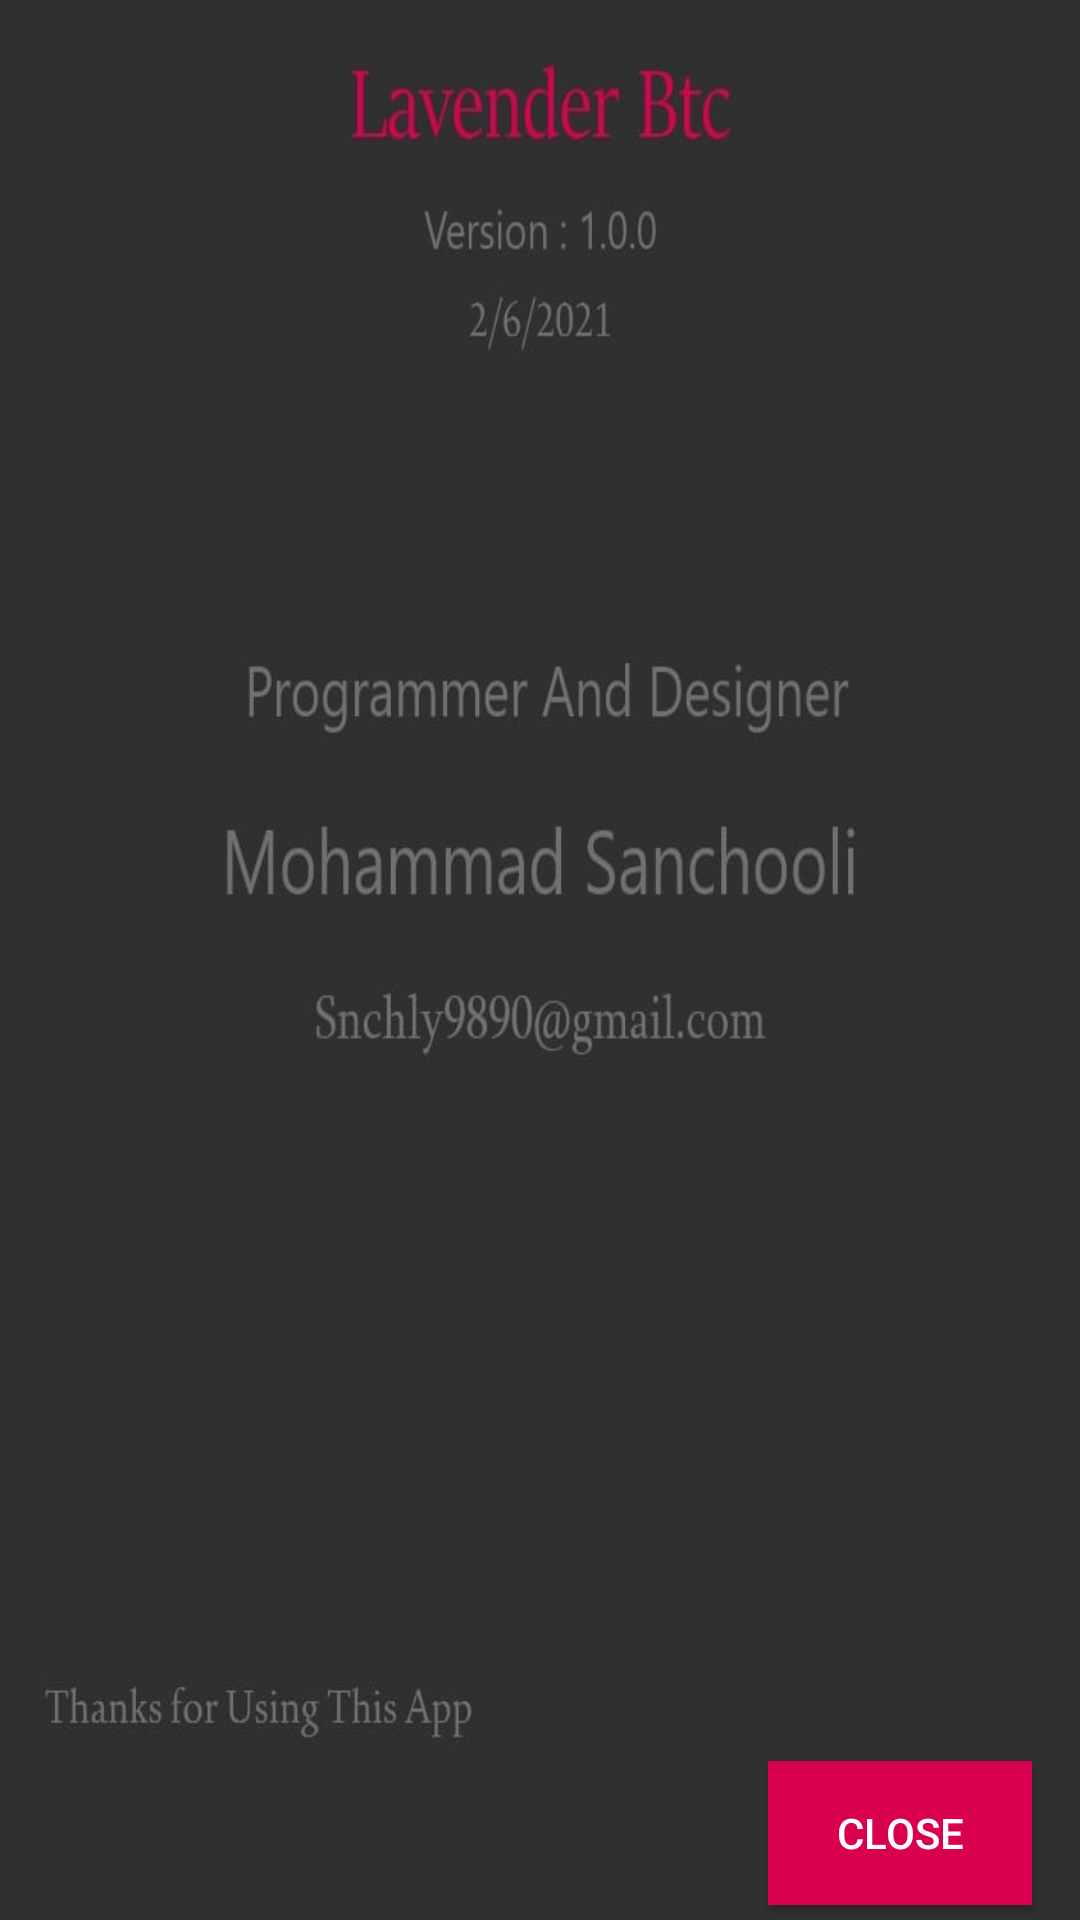

Write the Android layout XML for this screen, with the resource values it uses.
<!-- AndroidManifest.xml: application theme AppTheme -->
<!-- res/layout/alert_app.xml -->
<?xml version="1.0" encoding="utf-8"?>

<androidx.constraintlayout.widget.ConstraintLayout xmlns:android="http://schemas.android.com/apk/res/android"
    xmlns:app="http://schemas.android.com/apk/res-auto"
    xmlns:tools="http://schemas.android.com/tools"
    android:layout_width="match_parent"
    android:layout_height="match_parent"
    android:background="@drawable/about_app"
    android:orientation="vertical">


    <Button
        android:id="@+id/btnexit2"
        android:layout_width="wrap_content"
        android:layout_height="wrap_content"
        android:layout_gravity="end"
        android:layout_marginBottom="5dp"
        android:layout_marginEnd="16dp"
        android:layout_marginLeft="8dp"
        android:layout_marginRight="16dp"
        android:layout_marginStart="8dp"
        android:background="@color/TitleRed"
        android:text="@string/close"
        android:textColor="@color/white"
        app:layout_constraintBottom_toBottomOf="parent"
        app:layout_constraintHorizontal_bias="1.0"
        app:layout_constraintLeft_toLeftOf="parent"
        app:layout_constraintRight_toRightOf="parent" />

</androidx.constraintlayout.widget.ConstraintLayout>
<!-- resources referenced by this layout -->
<resources>
  <color name="TitleRed">#d9004f</color>
  <color name="white">#FFF</color>
  <!-- drawable about_app: jpg bitmap (drawable, 16809 bytes) -->
  <string name="close">close</string>
  <style name="AppTheme" parent="Theme.AppCompat.Light.DarkActionBar">
          
          <item name="colorPrimary">@color/gray</item>
          <item name="colorPrimaryDark">@color/black</item>
          <item name="colorAccent">@color/black</item>
      </style>
  <color name="gray">#4a4a4a</color>
  <color name="black">#000000</color>
</resources>
